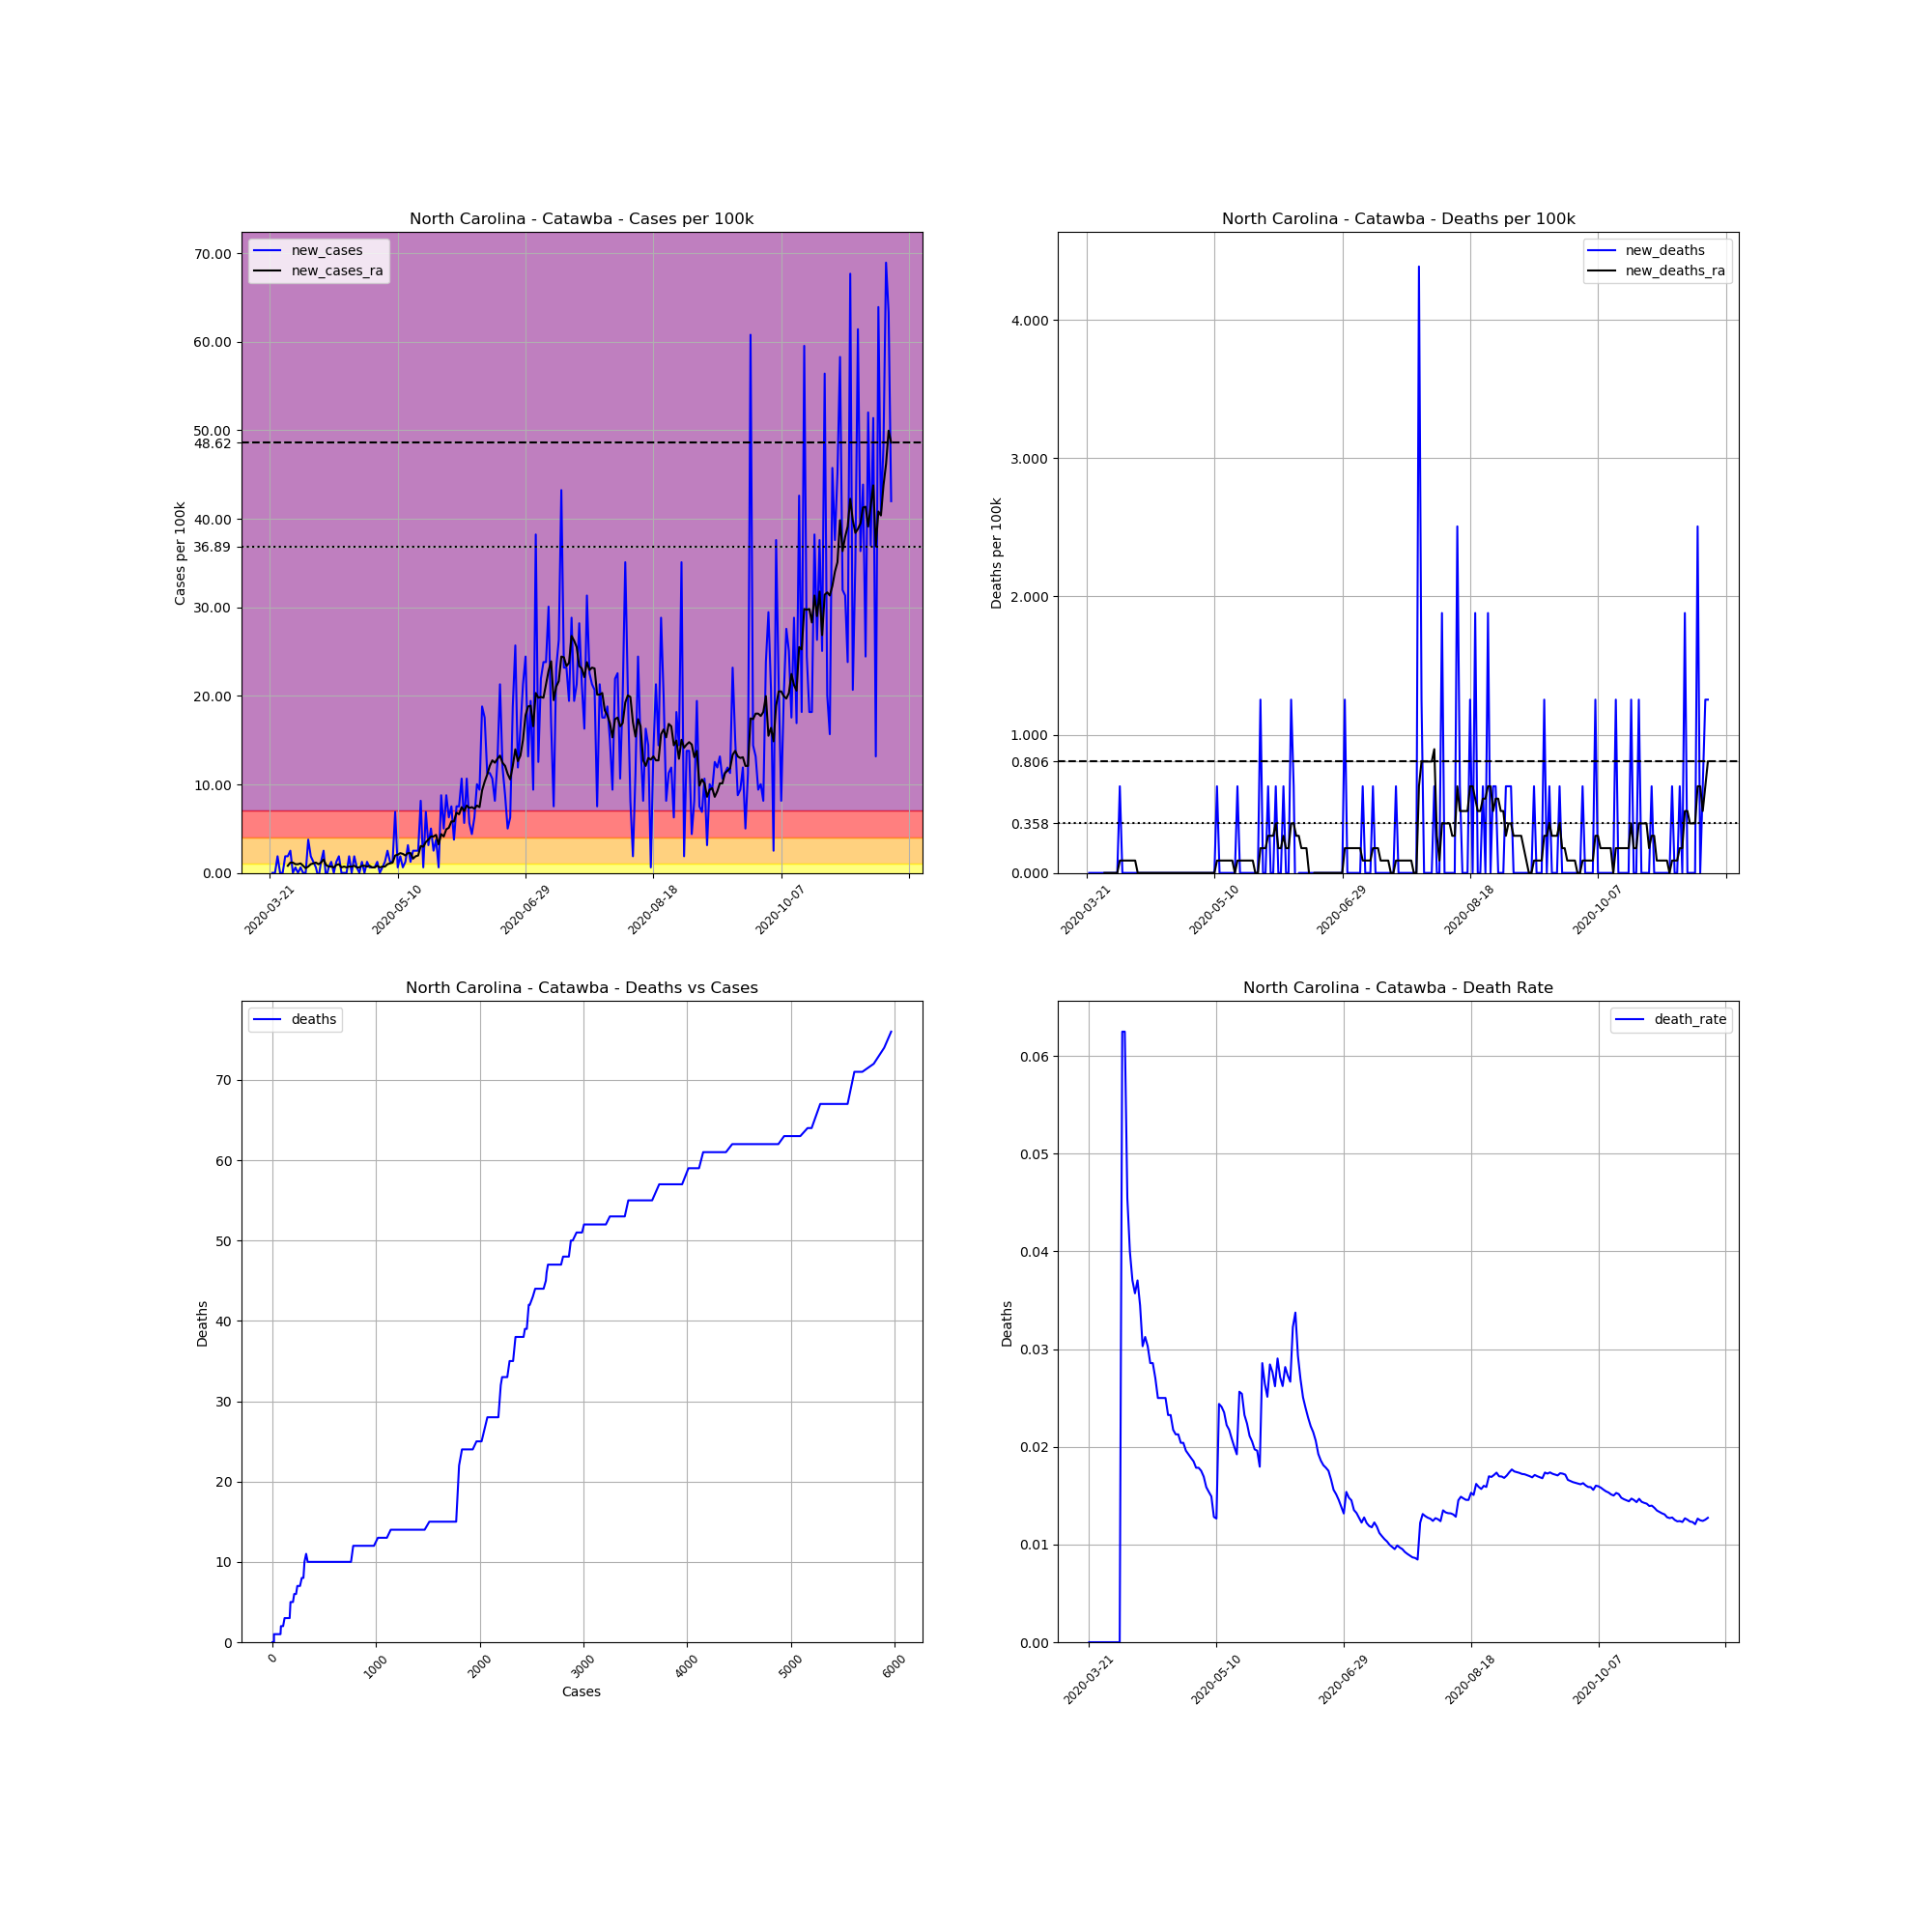

Data behind this chart, as committed beside it:
, date, county, state, fips, cases, deaths, COUNTY, STNAME, CTYNAME, POPESTIMATE2019, cases_per_100k, deaths_per_100k, death_rate, new_cases, new_deaths, new_cases_ra, new_deaths_ra
244612, 2020-03-21, Catawba, North Carolina, 37035, 1, 0, 35, North Carolina, Catawba, 159551, 0.6268, 0.0, 0.0, , , , 
244613, 2020-03-22, Catawba, North Carolina, 37035, 1, 0, 35, North Carolina, Catawba, 159551, 0.6268, 0.0, 0.0, 0.0, 0.0, , 
244614, 2020-03-23, Catawba, North Carolina, 37035, 1, 0, 35, North Carolina, Catawba, 159551, 0.6268, 0.0, 0.0, 0.0, 0.0, , 
244615, 2020-03-24, Catawba, North Carolina, 37035, 4, 0, 35, North Carolina, Catawba, 159551, 2.507, 0.0, 0.0, 1.88, 0.0, , 
244616, 2020-03-25, Catawba, North Carolina, 37035, 4, 0, 35, North Carolina, Catawba, 159551, 2.507, 0.0, 0.0, 0.0, 0.0, , 
244617, 2020-03-26, Catawba, North Carolina, 37035, 4, 0, 35, North Carolina, Catawba, 159551, 2.507, 0.0, 0.0, 0.0, 0.0, , 
244618, 2020-03-27, Catawba, North Carolina, 37035, 7, 0, 35, North Carolina, Catawba, 159551, 4.387, 0.0, 0.0, 1.88, 0.0, , 
244619, 2020-03-28, Catawba, North Carolina, 37035, 10, 0, 35, North Carolina, Catawba, 159551, 6.268, 0.0, 0.0, 1.88, 0.0, 0.8058, 0.0
244620, 2020-03-29, Catawba, North Carolina, 37035, 14, 0, 35, North Carolina, Catawba, 159551, 8.775, 0.0, 0.0, 2.507, 0.0, 1.164, 0.0
244621, 2020-03-30, Catawba, North Carolina, 37035, 14, 0, 35, North Carolina, Catawba, 159551, 8.775, 0.0, 0.0, 0.0, 0.0, 1.164, 0.0
244622, 2020-03-31, Catawba, North Carolina, 37035, 15, 0, 35, North Carolina, Catawba, 159551, 9.401, 0.0, 0.0, 0.6268, 0.0, 0.9849, 0.0
244623, 2020-04-01, Catawba, North Carolina, 37035, 15, 0, 35, North Carolina, Catawba, 159551, 9.401, 0.0, 0.0, 0.0, 0.0, 0.9849, 0.0
244624, 2020-04-02, Catawba, North Carolina, 37035, 16, 0, 35, North Carolina, Catawba, 159551, 10.03, 0.0, 0.0, 0.6268, 0.0, 1.074, 0.0
244625, 2020-04-03, Catawba, North Carolina, 37035, 16, 1, 35, North Carolina, Catawba, 159551, 10.03, 0.6268, 0.0625, 0.0, 0.6268, 0.8058, 0.08954
244626, 2020-04-04, Catawba, North Carolina, 37035, 16, 1, 35, North Carolina, Catawba, 159551, 10.03, 0.6268, 0.0625, 0.0, 0.0, 0.5372, 0.08954
244627, 2020-04-05, Catawba, North Carolina, 37035, 22, 1, 35, North Carolina, Catawba, 159551, 13.79, 0.6268, 0.04545, 3.761, 0.0, 0.7163, 0.08954
244628, 2020-04-06, Catawba, North Carolina, 37035, 25, 1, 35, North Carolina, Catawba, 159551, 15.67, 0.6268, 0.04, 1.88, 0.0, 0.9849, 0.08954
244629, 2020-04-07, Catawba, North Carolina, 37035, 27, 1, 35, North Carolina, Catawba, 159551, 16.92, 0.6268, 0.03704, 1.254, 0.0, 1.074, 0.08954
244630, 2020-04-08, Catawba, North Carolina, 37035, 28, 1, 35, North Carolina, Catawba, 159551, 17.55, 0.6268, 0.03571, 0.6268, 0.0, 1.164, 0.08954
244631, 2020-04-09, Catawba, North Carolina, 37035, 27, 1, 35, North Carolina, Catawba, 159551, 16.92, 0.6268, 0.03704, -0.6268, 0.0, 0.9849, 0.08954
244632, 2020-04-10, Catawba, North Carolina, 37035, 29, 1, 35, North Carolina, Catawba, 159551, 18.18, 0.6268, 0.03448, 1.254, 0.0, 1.164, 0.0
244633, 2020-04-11, Catawba, North Carolina, 37035, 33, 1, 35, North Carolina, Catawba, 159551, 20.68, 0.6268, 0.0303, 2.507, 0.0, 1.522, 0.0
244634, 2020-04-12, Catawba, North Carolina, 37035, 32, 1, 35, North Carolina, Catawba, 159551, 20.06, 0.6268, 0.03125, -0.6268, 0.0, 0.8954, 0.0
244635, 2020-04-13, Catawba, North Carolina, 37035, 33, 1, 35, North Carolina, Catawba, 159551, 20.68, 0.6268, 0.0303, 0.6268, 0.0, 0.7163, 0.0
244636, 2020-04-14, Catawba, North Carolina, 37035, 35, 1, 35, North Carolina, Catawba, 159551, 21.94, 0.6268, 0.02857, 1.254, 0.0, 0.7163, 0.0
244637, 2020-04-15, Catawba, North Carolina, 37035, 35, 1, 35, North Carolina, Catawba, 159551, 21.94, 0.6268, 0.02857, 0.0, 0.0, 0.6268, 0.0
244638, 2020-04-16, Catawba, North Carolina, 37035, 37, 1, 35, North Carolina, Catawba, 159551, 23.19, 0.6268, 0.02703, 1.254, 0.0, 0.8954, 0.0
244639, 2020-04-17, Catawba, North Carolina, 37035, 40, 1, 35, North Carolina, Catawba, 159551, 25.07, 0.6268, 0.025, 1.88, 0.0, 0.9849, 0.0
244640, 2020-04-18, Catawba, North Carolina, 37035, 40, 1, 35, North Carolina, Catawba, 159551, 25.07, 0.6268, 0.025, 0.0, 0.0, 0.6268, 0.0
244641, 2020-04-19, Catawba, North Carolina, 37035, 40, 1, 35, North Carolina, Catawba, 159551, 25.07, 0.6268, 0.025, 0.0, 0.0, 0.7163, 0.0
244642, 2020-04-20, Catawba, North Carolina, 37035, 40, 1, 35, North Carolina, Catawba, 159551, 25.07, 0.6268, 0.025, 0.0, 0.0, 0.6268, 0.0
244643, 2020-04-21, Catawba, North Carolina, 37035, 43, 1, 35, North Carolina, Catawba, 159551, 26.95, 0.6268, 0.02326, 1.88, 0.0, 0.7163, 0.0
244644, 2020-04-22, Catawba, North Carolina, 37035, 43, 1, 35, North Carolina, Catawba, 159551, 26.95, 0.6268, 0.02326, 0.0, 0.0, 0.7163, 0.0
244645, 2020-04-23, Catawba, North Carolina, 37035, 46, 1, 35, North Carolina, Catawba, 159551, 28.83, 0.6268, 0.02174, 1.88, 0.0, 0.8058, 0.0
244646, 2020-04-24, Catawba, North Carolina, 37035, 47, 1, 35, North Carolina, Catawba, 159551, 29.46, 0.6268, 0.02128, 0.6268, 0.0, 0.6268, 0.0
244647, 2020-04-25, Catawba, North Carolina, 37035, 47, 1, 35, North Carolina, Catawba, 159551, 29.46, 0.6268, 0.02128, 0.0, 0.0, 0.6268, 0.0
244648, 2020-04-26, Catawba, North Carolina, 37035, 49, 1, 35, North Carolina, Catawba, 159551, 30.71, 0.6268, 0.02041, 1.254, 0.0, 0.8058, 0.0
244649, 2020-04-27, Catawba, North Carolina, 37035, 49, 1, 35, North Carolina, Catawba, 159551, 30.71, 0.6268, 0.02041, 0.0, 0.0, 0.8058, 0.0
244650, 2020-04-28, Catawba, North Carolina, 37035, 51, 1, 35, North Carolina, Catawba, 159551, 31.96, 0.6268, 0.01961, 1.254, 0.0, 0.7163, 0.0
244651, 2020-04-29, Catawba, North Carolina, 37035, 52, 1, 35, North Carolina, Catawba, 159551, 32.59, 0.6268, 0.01923, 0.6268, 0.0, 0.8058, 0.0
244652, 2020-04-30, Catawba, North Carolina, 37035, 53, 1, 35, North Carolina, Catawba, 159551, 33.22, 0.6268, 0.01887, 0.6268, 0.0, 0.6268, 0.0
244653, 2020-05-01, Catawba, North Carolina, 37035, 54, 1, 35, North Carolina, Catawba, 159551, 33.84, 0.6268, 0.01852, 0.6268, 0.0, 0.6268, 0.0
244654, 2020-05-02, Catawba, North Carolina, 37035, 56, 1, 35, North Carolina, Catawba, 159551, 35.1, 0.6268, 0.01786, 1.254, 0.0, 0.8058, 0.0
244655, 2020-05-03, Catawba, North Carolina, 37035, 56, 1, 35, North Carolina, Catawba, 159551, 35.1, 0.6268, 0.01786, 0.0, 0.0, 0.6268, 0.0
244656, 2020-05-04, Catawba, North Carolina, 37035, 57, 1, 35, North Carolina, Catawba, 159551, 35.73, 0.6268, 0.01754, 0.6268, 0.0, 0.7163, 0.0
244657, 2020-05-05, Catawba, North Carolina, 37035, 59, 1, 35, North Carolina, Catawba, 159551, 36.98, 0.6268, 0.01695, 1.254, 0.0, 0.7163, 0.0
244658, 2020-05-06, Catawba, North Carolina, 37035, 63, 1, 35, North Carolina, Catawba, 159551, 39.49, 0.6268, 0.01587, 2.507, 0.0, 0.9849, 0.0
244659, 2020-05-07, Catawba, North Carolina, 37035, 65, 1, 35, North Carolina, Catawba, 159551, 40.74, 0.6268, 0.01538, 1.254, 0.0, 1.074, 0.0
244660, 2020-05-08, Catawba, North Carolina, 37035, 67, 1, 35, North Carolina, Catawba, 159551, 41.99, 0.6268, 0.01493, 1.254, 0.0, 1.164, 0.0
244661, 2020-05-09, Catawba, North Carolina, 37035, 78, 1, 35, North Carolina, Catawba, 159551, 48.89, 0.6268, 0.01282, 6.894, 0.0, 1.97, 0.0
244662, 2020-05-10, Catawba, North Carolina, 37035, 79, 1, 35, North Carolina, Catawba, 159551, 49.51, 0.6268, 0.01266, 0.6268, 0.0, 2.059, 0.0
244663, 2020-05-11, Catawba, North Carolina, 37035, 82, 2, 35, North Carolina, Catawba, 159551, 51.39, 1.254, 0.02439, 1.88, 0.6268, 2.238, 0.08954
244664, 2020-05-12, Catawba, North Carolina, 37035, 83, 2, 35, North Carolina, Catawba, 159551, 52.02, 1.254, 0.0241, 0.6268, 0.0, 2.149, 0.08954
244665, 2020-05-13, Catawba, North Carolina, 37035, 85, 2, 35, North Carolina, Catawba, 159551, 53.27, 1.254, 0.02353, 1.254, 0.0, 1.97, 0.08954
244666, 2020-05-14, Catawba, North Carolina, 37035, 90, 2, 35, North Carolina, Catawba, 159551, 56.41, 1.254, 0.02222, 3.134, 0.0, 2.238, 0.08954
244667, 2020-05-15, Catawba, North Carolina, 37035, 92, 2, 35, North Carolina, Catawba, 159551, 57.66, 1.254, 0.02174, 1.254, 0.0, 2.238, 0.08954
244668, 2020-05-16, Catawba, North Carolina, 37035, 96, 2, 35, North Carolina, Catawba, 159551, 60.17, 1.254, 0.02083, 2.507, 0.0, 1.612, 0.08954
244669, 2020-05-17, Catawba, North Carolina, 37035, 100, 2, 35, North Carolina, Catawba, 159551, 62.68, 1.254, 0.02, 2.507, 0.0, 1.88, 0.08954
244670, 2020-05-18, Catawba, North Carolina, 37035, 104, 2, 35, North Carolina, Catawba, 159551, 65.18, 1.254, 0.01923, 2.507, 0.0, 1.97, 0.0
244671, 2020-05-19, Catawba, North Carolina, 37035, 117, 3, 35, North Carolina, Catawba, 159551, 73.33, 1.88, 0.02564, 8.148, 0.6268, 3.044, 0.08954
... 184 more rows
